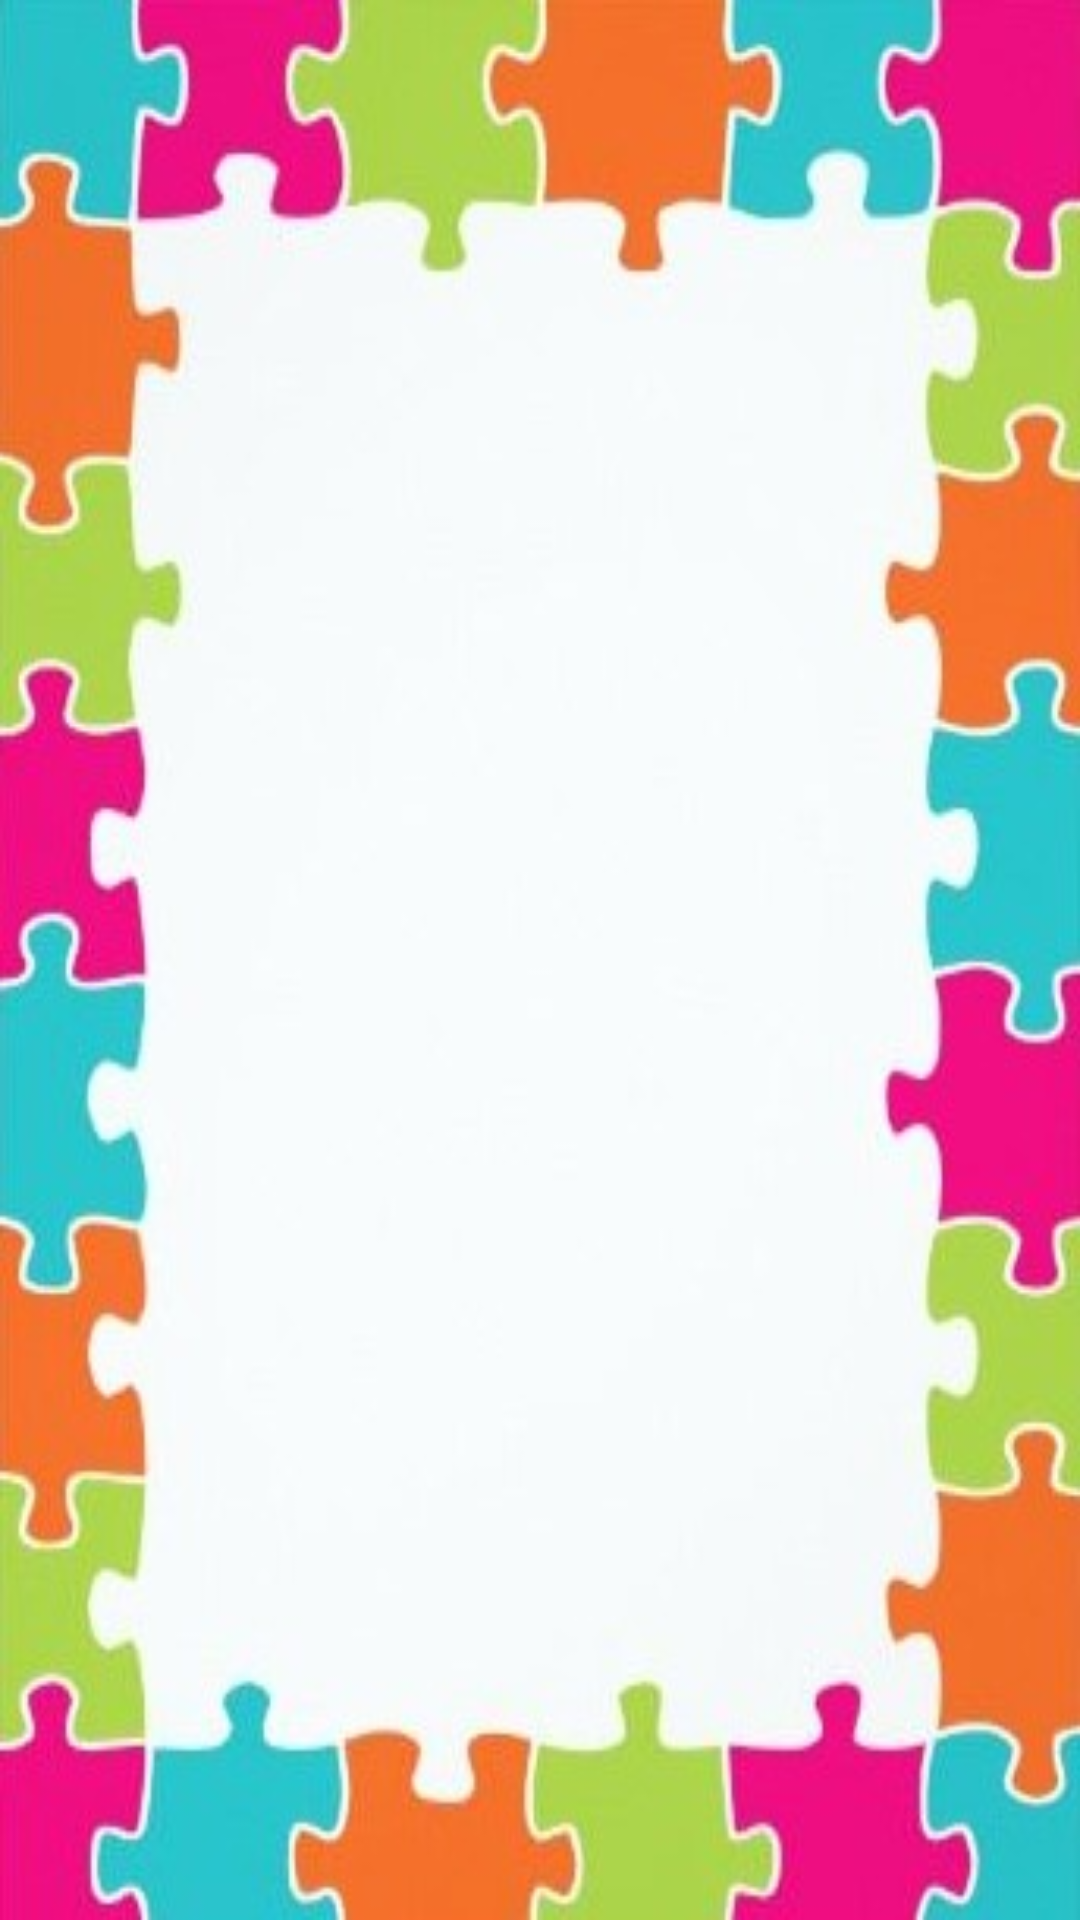

Reconstruct the res/layout file that produces this screen, plus the resources it refers to.
<!-- AndroidManifest.xml: application theme Theme.WatchAndLearn -->
<!-- res/layout/activity_puzzle_layout.xml -->
<?xml version="1.0" encoding="utf-8"?>
<androidx.constraintlayout.widget.ConstraintLayout xmlns:android="http://schemas.android.com/apk/res/android"
    xmlns:app="http://schemas.android.com/apk/res-auto"
    xmlns:tools="http://schemas.android.com/tools"
    android:layout_width="match_parent"
    android:layout_height="match_parent"
    tools:context=".puzzle_layout"
    android:background="@drawable/jigsaw_bg">



    <GridView
        android:id="@+id/grid"
        android:layout_width="0dp"
        android:layout_height="0dp"
        android:layout_margin="60dp"
        android:horizontalSpacing="10dp"
        android:numColumns="2"
        android:paddingHorizontal="10dp"
        android:paddingVertical="10dp"
        android:verticalSpacing="10dp"
        app:layout_constraintBottom_toBottomOf="parent"
        app:layout_constraintEnd_toEndOf="parent"
        app:layout_constraintStart_toStartOf="parent"
        app:layout_constraintTop_toTopOf="parent" />





</androidx.constraintlayout.widget.ConstraintLayout>
<!-- resources referenced by this layout -->
<resources>
  <!-- drawable jigsaw_bg: jpg bitmap (drawable, 25745 bytes) -->
  <style name="Theme.WatchAndLearn" parent="Theme.AppCompat.DayNight.NoActionBar">
          
          <item name="android:windowFullscreen">true</item>
          <item name="colorPrimary">@color/purple_500</item>
          <item name="colorPrimaryVariant">@color/purple_700</item>
          <item name="colorOnPrimary">@color/white</item>
          
          <item name="colorSecondary">@color/teal_200</item>
          <item name="colorSecondaryVariant">@color/teal_700</item>
          <item name="colorOnSecondary">@color/black</item>
          
          <item name="android:statusBarColor">@color/sky_blue</item>
  
          
      </style>
  <color name="purple_500">#FF6200EE</color>
  <color name="purple_700">#FF3700B3</color>
  <color name="white">#FFFFFFFF</color>
  <color name="teal_200">#FF03DAC5</color>
  <color name="teal_700">#FF018786</color>
  <color name="black">#FF000000</color>
  <color name="sky_blue">#E0F8FA</color>
</resources>
